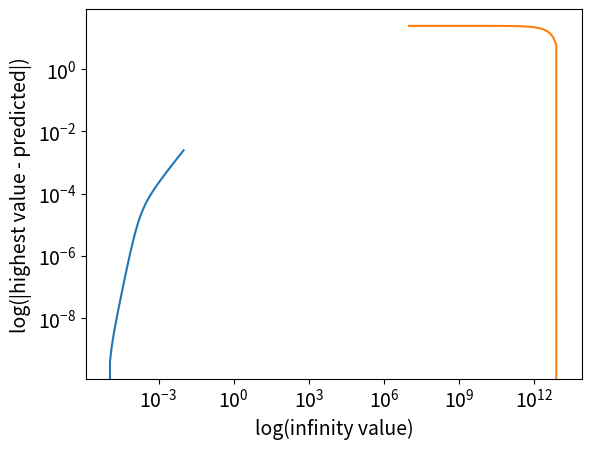

Recreate this plot in Python.
import numpy as np
import matplotlib.pyplot as plt

#adjust global plot font size
plt.rcParams['font.size'] = 14

#Problem 1

#define the function to use in this part
def p1(x, y):
    return y**2 + 1

#create code for the euler method
def euler(f, xi, xf, yi, n):
    #f is the function to integrate, xi and xf are the end points of integration, yi is the
    #initial y value and n is the number of steps.
    
    #define h (step size), initial x value, y value and iteration
    h = (xf - xi) / n
    x = xi
    y = yi

    #create the loop to do the intergration
    while x < xf:
        y += h * f(x, y)
        x += h
    else:
        return y


#test the euler code
testeu = euler(p1, 0, 1, 0, 5) 
true = np.tan(1)
print(f'The value from the euler method is {testeu:.10g} and the true value is {true:.10g}')



def RK4(f, xi, xf, yi, n):
    #f is the function to integrate, xi and xf are the end points of integration, yi is the
    #initial y value and n is the number of steps.
    
    #define h (step size), initial x value, y value and iteration
    h = (xf - xi) / n
    x = xi
    y = yi

    #create the loop to do the integration
    while x < xf:
        k1 = f(x, y)
        k2 = f(x + h/2, y + (h / 2) * k1)
        k3 = f(x + h/2, y + (h / 2) * k2)
        k4 = f(x + h, y + h * k3)

        y += (h / 6) * (k1 + 2 * k2 + 2 * k3 + k4)
        x += h
    else:
        return y
    


#test the RK code
testRK = RK4(p1, 0, 1, 0, 5)
print(f'The value from the RK4 method is {testRK:.10g} and the true value is {true:.10g}')



#Part b
x = np.linspace(-4, 4, 1000)
y = np.tan(x)

#plt.plot(x, y)
#plt.xlabel('x')
#plt.ylabel('y')
#plt.show()



#Part d
#define a range of step sizes over a few magnitudes
narr = np.logspace(0, 3, 50)
harr = 1/narr

#define the highest resolution case
Eufinal = euler(p1, 0, 1, 0, narr[-1]) 
RKfinal = RK4(p1, 0, 1, 0, narr[-1])

#calculate the predicted y with each step size
Eudiff = np.array([])
RKdiff = np.array([])

for i in narr:
    Eu = euler(p1, 0, 1, 0, i) 
    RK = RK4(p1, 0, 1, 0, i)

    Eudiff = np.append(Eudiff, Eufinal - Eu)
    RKdiff = np.append(RKdiff, RKfinal - RK)

#plot the results
#plt.loglog(harr, abs(Eudiff), label = 'Euler')
#plt.loglog(harr, abs(RKdiff), label = 'Runge-Kutta')
#plt.xlabel('log(step size)')
#plt.ylabel('log(|highest res - predicted|)')
#plt.legend()
#plt.show()


#Part e
#find the difference between the two highest resolution cases and compare
print(f'The difference between the two highest resolution cases for Euler is: {abs(Eudiff[-2]):.5g}')
print(f'The difference between the two highest resolution cases for RK4 is: {abs(RKdiff[-2]):.5g}')
print(f'The difference between the highest resolution and true values for Euler is: {abs(Eufinal - true):.5g}')
print(f'The difference between the highest resolution and true values for RK4 is: {abs(RKfinal - true):.5g}')



#Problem 2

#define the equation
def p2(v, y):
    #define constants using protons for mass
    m = 1.67262192e-27
    k = 1.380649e-23
    T = 10000
    f = ((m / (2 * np.pi * k * T)) ** (3 / 2)) * (4 * np.pi * v ** 2) * np.exp(-((m * v ** 2) / (2 * k * T)))
    return f

#Part a
#define velocity array and probability density array
v = np.linspace(0, 4e4, 100)
f = p2(v, 0)

#plot the distribution
#plt.plot(v, f)
#plt.xlabel('v(m/s)')
#plt.ylabel('f(v)')
#plt.show()



#Part b
#calculate the minimum velocity
delE = 10.2    #energy in eV
E = 10.2 * 1.6022e-19    #energy in J
m = 1.6726e-27    #mass of a proton
vmin = np.sqrt(2 * E / m)    #minimum velocity

print(f'The minumum velocity of a proton to acheive an energy of {E:.3g} J is {vmin:.3g} m/s')

#integrate from the minimum speed to infinity
frac = RK4(p2, vmin, 1e8, 0, 1000)
print(f'The fraction of atoms able to excite electrons out of the ground state is {frac:.3g}')



#Part c
#first look at step size
#define a range of step sizes over a few magnitudes
narr2 = np.logspace(2, 5, 50)
harr2 = 1/narr2

#define the highest resolution case
RKfinal2 = RK4(p2, vmin, 1e8, 0, narr2[-1])

#calculate the predicted y with each step size
RKdiff2 = np.array([])

for i in narr2:
    RK2 = RK4(p2, vmin, 1e8, 0, i)
    RKdiff2 = np.append(RKdiff2, RKfinal2 - RK2)

#Plot the result
plt.loglog(harr2, abs(RKdiff2))
plt.xlabel('log(step size)')
plt.ylabel('log(|highest res - predicted|)')
plt.show()

#then look at infinity value
#define a range of step sizes over a few magnitudes
inf = np.logspace(7, 13, 50)


#define the highest resolution case
RKfinal3 = RK4(p2, vmin, inf[-1], 0, 1000)

#calculate the predicted y with each step size
RKdiff3 = np.array([])

for i in inf:
    RK3 = RK4(p2, vmin, i, 0, 1000)
    RKdiff3 = np.append(RKdiff3, RKfinal3 - RK3)

#Plot the result
plt.loglog(inf, abs(RKdiff3))
plt.xlabel('log(infinity value)')
plt.ylabel('log(|highest value - predicted|)')
plt.show()